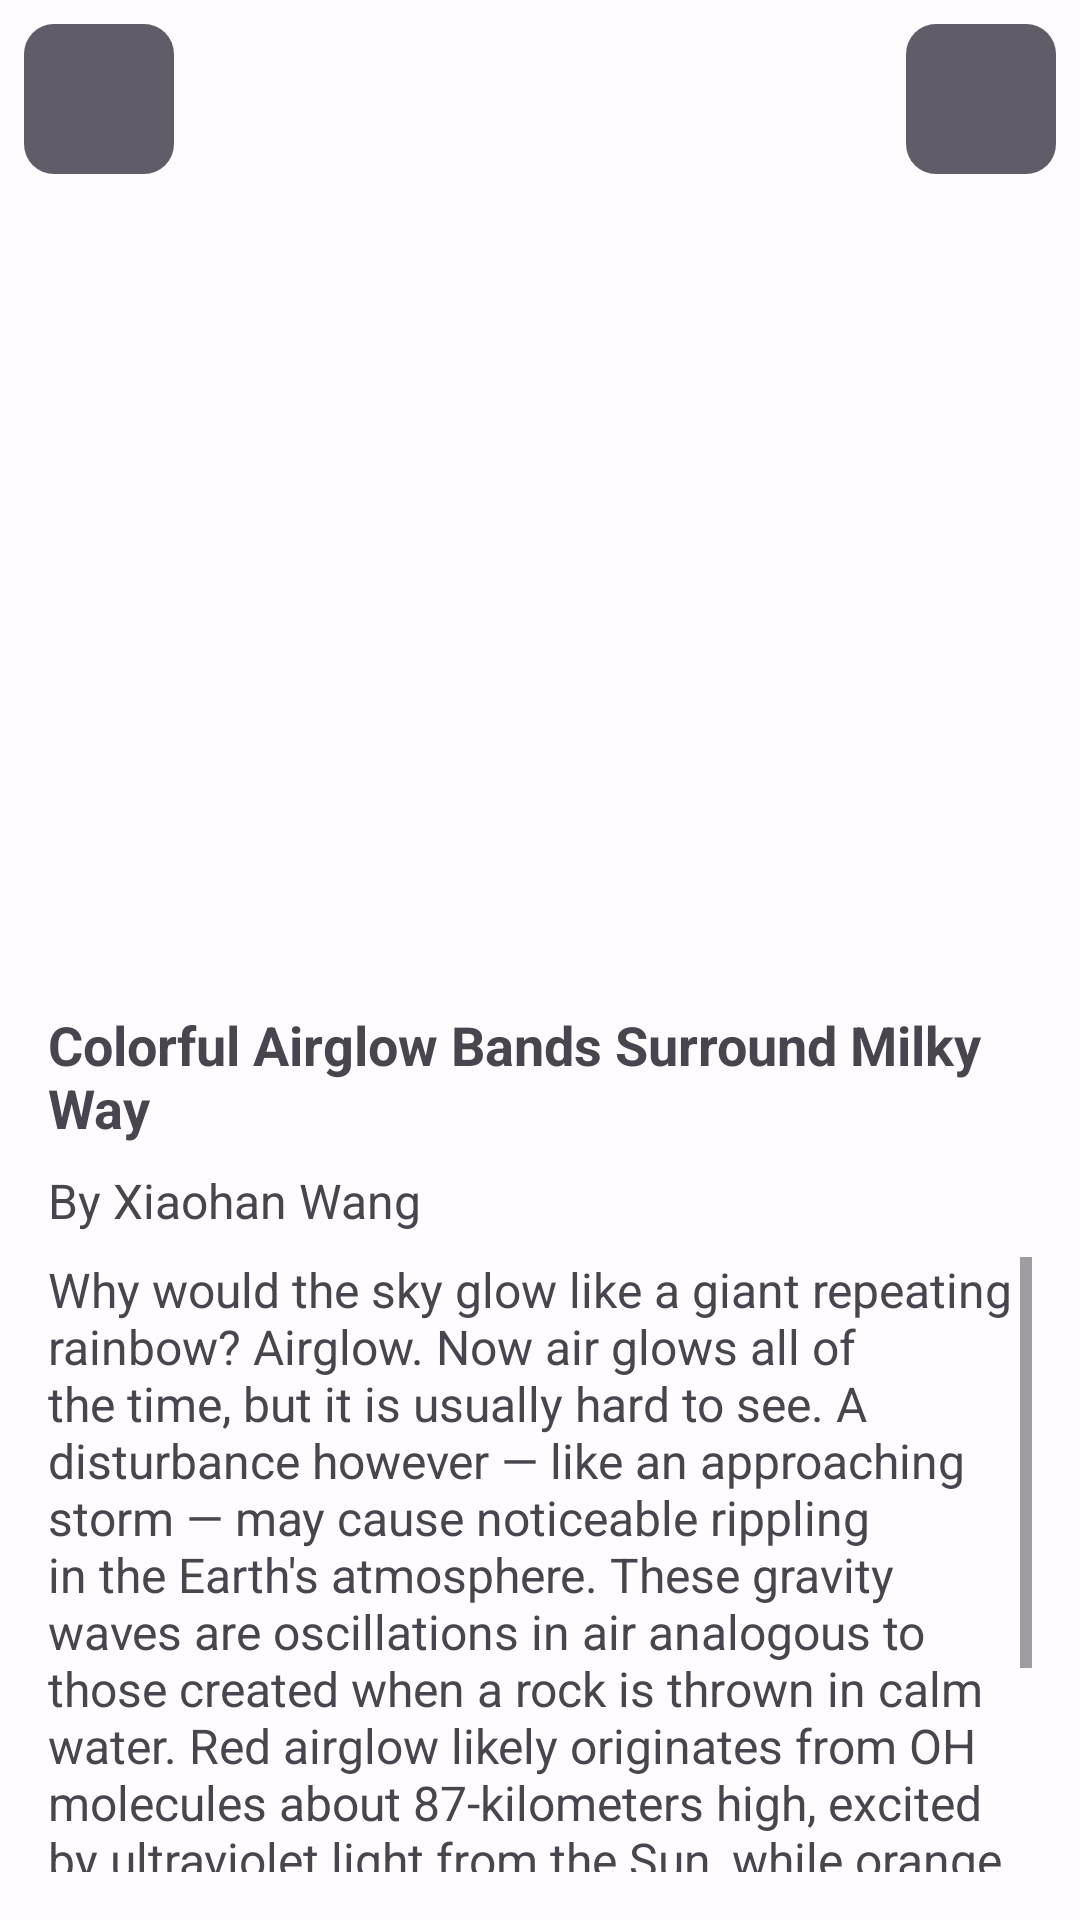

Produce the Android XML layout that renders to this screen, including the resource entries it uses.
<!-- AndroidManifest.xml: application theme Theme.SaturnWallPapers -->
<!-- res/layout/fragment_home_description_view.xml -->
<?xml version="1.0" encoding="utf-8"?>
<androidx.constraintlayout.widget.ConstraintLayout xmlns:android="http://schemas.android.com/apk/res/android"
    xmlns:app="http://schemas.android.com/apk/res-auto"
    xmlns:tools="http://schemas.android.com/tools"
    android:layout_width="match_parent"
    android:layout_height="match_parent"
    tools:context=".ui.home.HomeDescriptionView">

    <ImageView
        android:id="@+id/home_image"
        android:layout_width="match_parent"
        android:layout_height="0dp"
        android:contentDescription="@string/home_wallpaper_description"
        android:scaleType="centerCrop"
        android:src="@drawable/sample_wallpaper"
        app:layout_constraintStart_toStartOf="parent"
        app:layout_constraintEnd_toEndOf="parent"
        app:layout_constraintTop_toTopOf="parent"
        app:layout_constraintHeight_default="percent"
        app:layout_constraintHeight_percent=".5"
        />

    <ImageButton
        android:id="@+id/home_description_back_button"
        android:layout_width="@dimen/rounded_square_button"
        android:layout_height="@dimen/rounded_square_button"
        android:background="@drawable/selector_floating_image_button"
        android:src="@drawable/ic_back"

        app:layout_constraintStart_toStartOf="parent"
        app:layout_constraintTop_toTopOf="parent"
        android:layout_marginTop="@dimen/half_margin"
        android:layout_marginStart="@dimen/half_margin"
        android:contentDescription="@string/back_description"
        />

    <ImageButton
        android:id="@+id/home_description_save_button"
        android:layout_width="@dimen/rounded_square_button"
        android:layout_height="@dimen/rounded_square_button"
        android:background="@drawable/selector_floating_image_button"
        android:src="@drawable/ic_save"

        app:layout_constraintEnd_toEndOf="parent"
        app:layout_constraintTop_toTopOf="parent"
        android:layout_marginTop="@dimen/half_margin"
        android:layout_marginEnd="@dimen/half_margin"
        android:contentDescription="@string/save_description"
        />

    <TextView
        android:id="@+id/home_description_title"
        android:layout_width="match_parent"
        android:layout_height="wrap_content"
        android:text="@string/sample_title"
        android:textStyle="bold"
        android:textSize="@dimen/home_author"

        app:layout_constraintTop_toBottomOf="@id/home_image"
        app:layout_constraintStart_toStartOf="parent"
        app:layout_constraintEnd_toEndOf="parent"
        android:layout_marginHorizontal="@dimen/basic_margin"
        android:layout_marginTop="@dimen/basic_margin"
        />

    <TextView
        android:id="@+id/home_description_author"
        android:layout_width="match_parent"
        android:layout_height="wrap_content"
        android:text="@string/home_author"
        android:textSize="@dimen/description_text"

        app:layout_constraintStart_toStartOf="parent"
        app:layout_constraintEnd_toEndOf="parent"
        app:layout_constraintTop_toBottomOf="@id/home_description_title"
        android:layout_marginHorizontal="@dimen/basic_margin"
        android:layout_marginTop="@dimen/half_margin"
        />

    <TextView
        android:id="@+id/home_description_text"
        android:layout_width="match_parent"
        android:layout_height="0dp"
        android:text="@string/sample_description"
        android:textSize="@dimen/description_text"
        android:scrollbars="vertical"

        app:layout_constraintStart_toStartOf="parent"
        app:layout_constraintEnd_toEndOf="parent"
        app:layout_constraintTop_toBottomOf="@id/home_description_author"
        app:layout_constraintBottom_toBottomOf="parent"
        android:layout_marginHorizontal="@dimen/basic_margin"
        android:layout_marginTop="@dimen/half_margin"
        android:layout_marginBottom="@dimen/basic_margin"
        />

</androidx.constraintlayout.widget.ConstraintLayout>
<!-- resources referenced by this layout -->
<resources>
  <dimen name="basic_margin">16dp</dimen>
  <dimen name="description_text">16sp</dimen>
  <dimen name="half_margin">8dp</dimen>
  <dimen name="home_author">18sp</dimen>
  <dimen name="rounded_square_button">50dp</dimen>
  <string name="back_description">Back</string>
  <string name="home_author">By Xiaohan Wang</string>
  <string name="home_wallpaper_description">Cool Wallpaper</string>
  <string name="sample_description">Why would the sky glow like a giant repeating rainbow? Airglow.
          Now air glows all of the time, but it is usually hard to see. A disturbance however — like
          an approaching storm — may cause noticeable rippling in the Earth\'s atmosphere. These
          gravity waves are oscillations in air analogous to those created when a rock is thrown in
          calm water.  Red airglow likely originates from OH molecules about 87-kilometers high,
          excited by ultraviolet light from the Sun, while orange and green airglow is likely caused
          by sodium and oxygen atoms slightly higher up.  While driving near Keluke Lake in Qinghai
          Provence in China a few years ago, the photographer originally noticed</string>
  <string name="sample_title">Colorful Airglow Bands Surround Milky Way</string>
  <string name="save_description">Save</string>
  <!-- drawable rounded_pressed_square_button (drawable) -->
  <?xml version="1.0" encoding="utf-8"?>
  <shape xmlns:android="http://schemas.android.com/apk/res/android"
      android:shape="rectangle">
      <solid android:color="@color/blue_background_transparent_pressed" />
  
      <size
          android:width="50dp"
          android:height="50dp"/>
  
      <corners
          android:radius="10dp"/>
  </shape>
  <!-- drawable rounded_square_button (drawable) -->
  <?xml version="1.0" encoding="utf-8"?>
  <shape xmlns:android="http://schemas.android.com/apk/res/android"
      android:shape="rectangle">
      <solid android:color="@color/blue_background_transparent" />
  
      <size
          android:width="50dp"
          android:height="50dp"/>
  
      <corners
          android:radius="10dp"/>
  </shape>
  <color name="md_theme_light_primary">#7B3AC3</color>
  <color name="md_theme_light_onPrimary">#FFFFFF</color>
  <color name="md_theme_light_primaryContainer">#EFDBFF</color>
  <color name="md_theme_light_onPrimaryContainer">#2B0053</color>
  <color name="md_theme_light_secondary">#A83918</color>
  <color name="md_theme_light_onSecondary">#FFFFFF</color>
  <color name="md_theme_light_secondaryContainer">#FFDBD1</color>
  <color name="md_theme_light_onSecondaryContainer">#3B0900</color>
  <color name="md_theme_light_tertiary">#9B4054</color>
  <color name="md_theme_light_onTertiary">#FFFFFF</color>
  <color name="md_theme_light_tertiaryContainer">#FFD9DE</color>
  <color name="md_theme_light_onTertiaryContainer">#400014</color>
  <color name="md_theme_light_error">#BA1A1A</color>
  <color name="md_theme_light_errorContainer">#FFDAD6</color>
  <color name="md_theme_light_onError">#FFFFFF</color>
  <color name="md_theme_light_onErrorContainer">#410002</color>
  <color name="md_theme_light_background">#FFFBFF</color>
  <color name="md_theme_light_onBackground">#1D1B1E</color>
  <color name="md_theme_light_surface">#FFFBFF</color>
  <color name="md_theme_light_onSurface">#1D1B1E</color>
  <color name="md_theme_light_surfaceVariant">#E8E0EB</color>
  <color name="md_theme_light_onSurfaceVariant">#4A454E</color>
  <color name="md_theme_light_outline">#7B757F</color>
  <color name="md_theme_light_inverseOnSurface">#F5EFF4</color>
  <color name="md_theme_light_inverseSurface">#322F33</color>
  <color name="md_theme_light_inversePrimary">#DAB9FF</color>
  <color name="blue_background_transparent_pressed">#A465628F</color>
  <color name="blue_background_transparent">#B21C1B27</color>
</resources>
